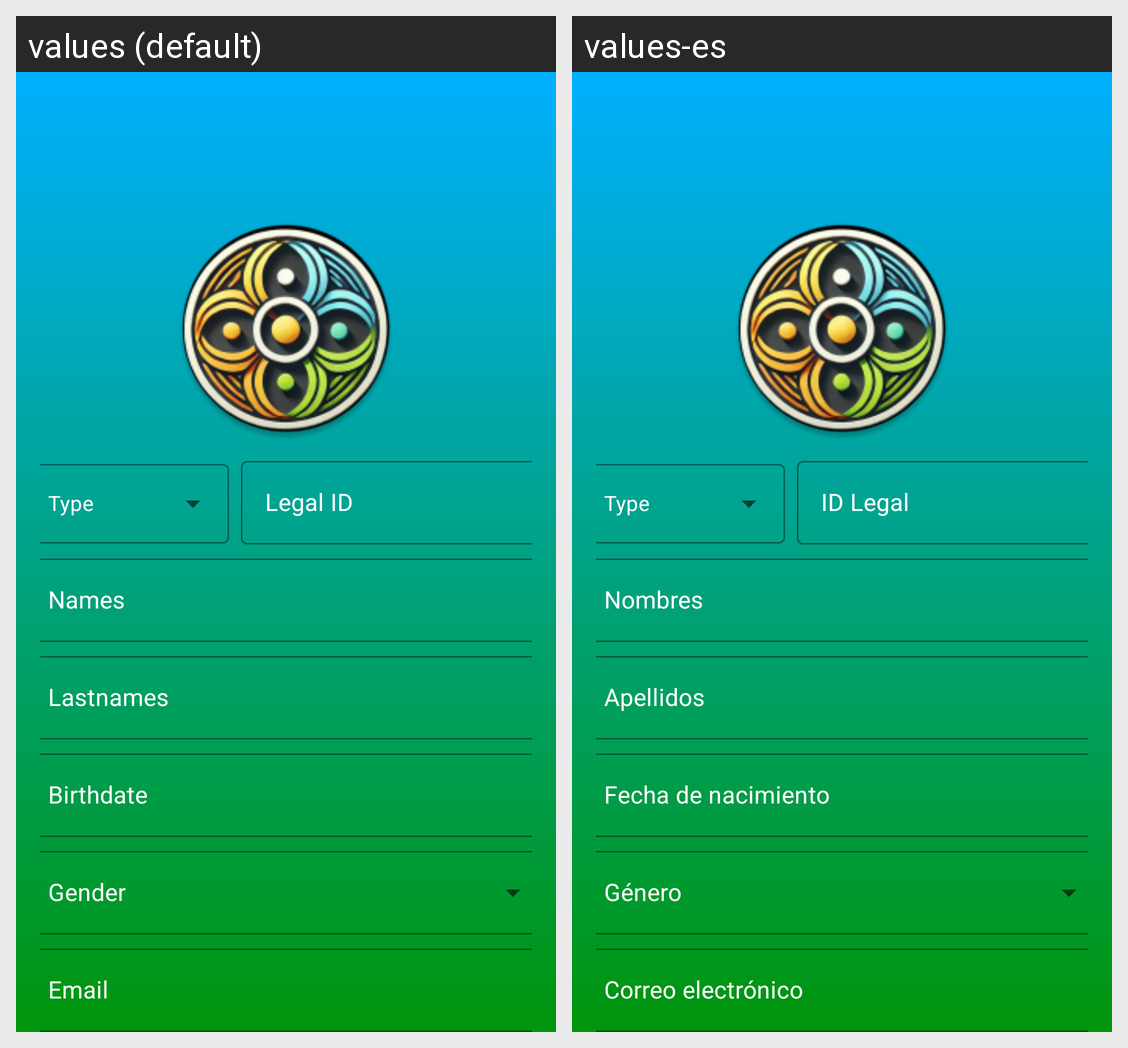

For this localized Android screen grid, give each drawn string resource with its value in every locale shown.
Android screen res/layout/activity_register.xml rendered under 2 locales, left to right: values (default), values-es. Device: Nexus 5 (rendered at 1080×1920; each locale shown at half size, 540×960, under a caption strip naming it); theme Theme.QhagoApp.Login.
Strings drawn on this screen, with the default value and each locale's value (text and hints the layout hard-codes, and strings that could not be matched under every locale, appear in the picture but are not listed):

prompt_legal_id
  values: Legal ID
  values-es: ID Legal

prompt_names
  values: Names
  values-es: Nombres

prompt_lastnames
  values: Lastnames
  values-es: Apellidos

prompt_birthdate
  values: Birthdate
  values-es: Fecha de nacimiento

prompt_email
  values: Email
  values-es: Correo electrónico
